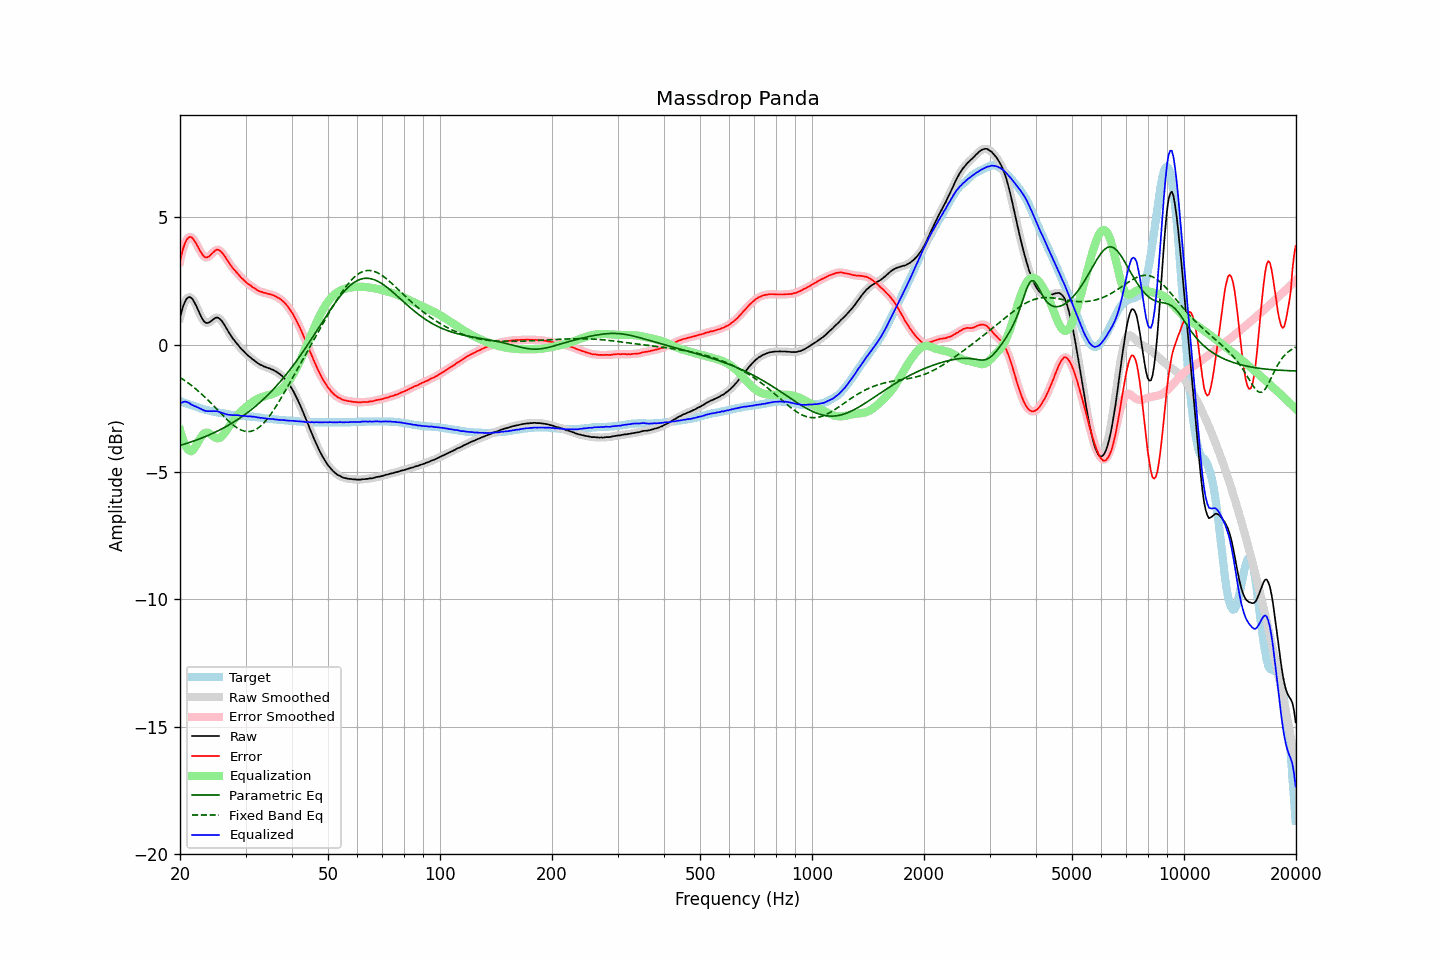

The data file committed next to this chart (first rows):
frequency, raw, error, smoothed, error_smoothed, equalization, parametric_eq, fixed_band_eq, equalized_raw, equalized_smoothed, target
20.00, 1.04, 3.27, 1.04, 3.26, -3.36, -3.96, -1.29, -2.31, -2.31, -2.22
20.20, 1.29, 3.54, 1.30, 3.54, -3.58, -3.94, -1.33, -2.28, -2.28, -2.24
20.40, 1.51, 3.78, 1.51, 3.78, -3.76, -3.92, -1.37, -2.26, -2.25, -2.27
20.61, 1.67, 3.96, 1.67, 3.96, -3.91, -3.90, -1.42, -2.24, -2.25, -2.29
20.81, 1.78, 4.10, 1.78, 4.10, -4.03, -3.88, -1.46, -2.25, -2.25, -2.31
21.02, 1.84, 4.19, 1.85, 4.18, -4.12, -3.86, -1.51, -2.28, -2.27, -2.34
21.23, 1.86, 4.23, 1.86, 4.22, -4.17, -3.84, -1.55, -2.31, -2.31, -2.36
21.44, 1.83, 4.21, 1.83, 4.21, -4.19, -3.82, -1.60, -2.36, -2.36, -2.38
21.66, 1.76, 4.17, 1.76, 4.16, -4.15, -3.80, -1.65, -2.38, -2.39, -2.40
21.87, 1.65, 4.07, 1.66, 4.08, -4.07, -3.78, -1.70, -2.42, -2.41, -2.42
22.09, 1.53, 3.97, 1.53, 3.97, -3.97, -3.76, -1.75, -2.44, -2.44, -2.44
22.31, 1.39, 3.85, 1.39, 3.86, -3.86, -3.73, -1.81, -2.47, -2.47, -2.46
22.54, 1.25, 3.74, 1.25, 3.74, -3.74, -3.71, -1.86, -2.50, -2.50, -2.49
22.76, 1.11, 3.62, 1.11, 3.62, -3.64, -3.68, -1.92, -2.53, -2.53, -2.51
22.99, 0.99, 3.53, 0.99, 3.53, -3.56, -3.66, -1.98, -2.56, -2.56, -2.53
23.22, 0.90, 3.46, 0.91, 3.46, -3.50, -3.63, -2.04, -2.59, -2.59, -2.55
23.45, 0.85, 3.42, 0.86, 3.42, -3.46, -3.61, -2.10, -2.61, -2.61, -2.56
23.69, 0.84, 3.43, 0.84, 3.42, -3.46, -3.58, -2.16, -2.62, -2.62, -2.58
23.92, 0.86, 3.46, 0.86, 3.46, -3.48, -3.55, -2.22, -2.62, -2.62, -2.59
24.16, 0.90, 3.52, 0.90, 3.51, -3.52, -3.53, -2.28, -2.62, -2.62, -2.61
24.40, 0.95, 3.58, 0.95, 3.58, -3.57, -3.50, -2.35, -2.62, -2.62, -2.62
24.65, 1.00, 3.63, 1.00, 3.64, -3.62, -3.47, -2.41, -2.62, -2.62, -2.63
24.89, 1.04, 3.70, 1.04, 3.69, -3.66, -3.44, -2.48, -2.62, -2.62, -2.65
25.14, 1.06, 3.73, 1.06, 3.72, -3.68, -3.41, -2.54, -2.62, -2.62, -2.66
25.39, 1.04, 3.71, 1.04, 3.71, -3.68, -3.38, -2.61, -2.64, -2.64, -2.67
25.65, 0.99, 3.68, 0.99, 3.68, -3.66, -3.34, -2.68, -2.66, -2.66, -2.68
25.91, 0.93, 3.62, 0.92, 3.62, -3.61, -3.31, -2.74, -2.68, -2.68, -2.69
26.16, 0.83, 3.53, 0.83, 3.54, -3.54, -3.28, -2.80, -2.71, -2.70, -2.70
26.43, 0.74, 3.46, 0.73, 3.45, -3.46, -3.24, -2.87, -2.72, -2.72, -2.72
26.69, 0.62, 3.36, 0.63, 3.36, -3.37, -3.21, -2.93, -2.74, -2.74, -2.73
26.96, 0.52, 3.26, 0.52, 3.26, -3.27, -3.17, -2.99, -2.76, -2.75, -2.74
27.23, 0.42, 3.17, 0.41, 3.16, -3.18, -3.14, -3.05, -2.76, -2.77, -2.75
27.50, 0.31, 3.08, 0.32, 3.08, -3.09, -3.10, -3.10, -2.77, -2.77, -2.76
27.77, 0.22, 2.98, 0.23, 2.99, -3.00, -3.06, -3.16, -2.78, -2.77, -2.76
28.05, 0.15, 2.93, 0.15, 2.92, -2.92, -3.02, -3.21, -2.77, -2.77, -2.77
28.33, 0.06, 2.84, 0.07, 2.85, -2.84, -2.98, -3.25, -2.78, -2.77, -2.78
28.62, -0.01, 2.78, -0.01, 2.77, -2.77, -2.94, -3.29, -2.77, -2.78, -2.78
28.90, -0.09, 2.71, -0.09, 2.70, -2.70, -2.90, -3.33, -2.79, -2.79, -2.79
29.19, -0.17, 2.63, -0.16, 2.63, -2.64, -2.86, -3.36, -2.80, -2.79, -2.79
29.48, -0.23, 2.57, -0.23, 2.57, -2.57, -2.81, -3.38, -2.80, -2.80, -2.80
29.78, -0.29, 2.52, -0.29, 2.51, -2.51, -2.77, -3.40, -2.80, -2.81, -2.80
30.08, -0.36, 2.46, -0.35, 2.46, -2.46, -2.72, -3.41, -2.81, -2.81, -2.81
30.38, -0.42, 2.40, -0.41, 2.40, -2.40, -2.67, -3.42, -2.82, -2.82, -2.81
30.68, -0.47, 2.36, -0.47, 2.35, -2.35, -2.63, -3.42, -2.82, -2.82, -2.82
30.99, -0.52, 2.32, -0.52, 2.31, -2.31, -2.58, -3.41, -2.82, -2.83, -2.83
31.30, -0.58, 2.26, -0.57, 2.27, -2.26, -2.53, -3.39, -2.84, -2.83, -2.83
31.61, -0.62, 2.23, -0.62, 2.22, -2.22, -2.48, -3.37, -2.83, -2.84, -2.84
31.93, -0.67, 2.19, -0.67, 2.18, -2.18, -2.42, -3.34, -2.85, -2.85, -2.85
32.24, -0.72, 2.14, -0.71, 2.14, -2.14, -2.37, -3.30, -2.86, -2.86, -2.85
32.57, -0.76, 2.11, -0.76, 2.11, -2.11, -2.31, -3.26, -2.87, -2.87, -2.86
32.89, -0.80, 2.08, -0.79, 2.08, -2.08, -2.26, -3.21, -2.88, -2.88, -2.87
33.22, -0.82, 2.07, -0.82, 2.06, -2.06, -2.20, -3.15, -2.88, -2.88, -2.88
33.55, -0.86, 2.04, -0.85, 2.04, -2.04, -2.14, -3.09, -2.90, -2.89, -2.89
33.89, -0.88, 2.03, -0.88, 2.02, -2.02, -2.08, -3.02, -2.90, -2.90, -2.90
34.23, -0.91, 2.01, -0.90, 2.00, -2.01, -2.02, -2.94, -2.91, -2.91, -2.91
34.57, -0.93, 1.99, -0.93, 1.99, -1.99, -1.96, -2.86, -2.92, -2.92, -2.91
34.92, -0.95, 1.98, -0.95, 1.97, -1.97, -1.90, -2.78, -2.92, -2.92, -2.92
35.27, -0.98, 1.96, -0.97, 1.96, -1.95, -1.83, -2.69, -2.93, -2.93, -2.93
35.62, -1.00, 1.94, -1.00, 1.93, -1.93, -1.76, -2.60, -2.93, -2.93, -2.93
35.97, -1.04, 1.91, -1.03, 1.91, -1.91, -1.70, -2.50, -2.94, -2.94, -2.94
... 635 more rows
